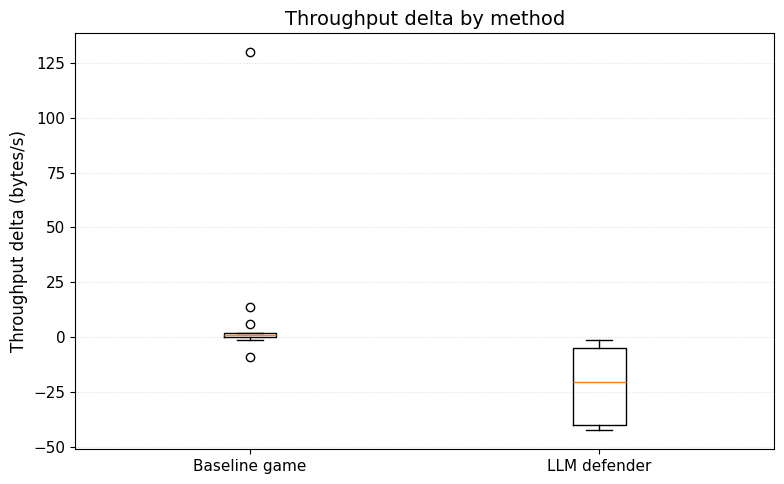

The data file committed next to this chart (first rows):
method, scenario_id, stage_id, metric_value, method_label, metric_name, metric_label
baseline_game, sen4_edge2_clouddb, , -0.08579, Baseline game, throughput_delta_bps, Throughput delta
baseline_game, sen4_edge2_clouddb, 24.0, 0.6183, Baseline game, throughput_delta_bps, Throughput delta
baseline_game, sen4_edge2_clouddb, 25.0, 0.7071, Baseline game, throughput_delta_bps, Throughput delta
baseline_game, sen4_edge2_clouddb, 26.0, 5.944, Baseline game, throughput_delta_bps, Throughput delta
baseline_game, sen4_edge2_clouddb, 27.0, 1.843, Baseline game, throughput_delta_bps, Throughput delta
baseline_game, sen4_edge2_clouddb, 28.0, 1.114, Baseline game, throughput_delta_bps, Throughput delta
baseline_game, sen4_edge2_clouddb, 29.0, 1.455, Baseline game, throughput_delta_bps, Throughput delta
baseline_game, sen4_edge2_clouddb, 30.0, 1.1, Baseline game, throughput_delta_bps, Throughput delta
baseline_game, sen4_edge2_clouddb, 31.0, -0.9487, Baseline game, throughput_delta_bps, Throughput delta
baseline_game, sen4_edge2_clouddb, 32.0, 13.47, Baseline game, throughput_delta_bps, Throughput delta
baseline_game, sen4_edge2_clouddb, 33.0, -9.219, Baseline game, throughput_delta_bps, Throughput delta
baseline_game, sen4_edge2_clouddb, 34.0, 129.9, Baseline game, throughput_delta_bps, Throughput delta
baseline_game, sen4_edge2_clouddb, 36.0, -1.267, Baseline game, throughput_delta_bps, Throughput delta
llm_defender, sen4_edge2_clouddb, 3.0, -40.12, LLM defender, throughput_delta_bps, Throughput delta
llm_defender, sen4_edge2_clouddb, 4.0, -40.04, LLM defender, throughput_delta_bps, Throughput delta
llm_defender, sen4_edge2_clouddb, 5.0, -40.57, LLM defender, throughput_delta_bps, Throughput delta
llm_defender, sen4_edge2_clouddb, 8.0, -5.158, LLM defender, throughput_delta_bps, Throughput delta
llm_defender, sen4_edge2_clouddb, 9.0, -1.412, LLM defender, throughput_delta_bps, Throughput delta
llm_defender, sen4_edge2_clouddb, 10.0, -42.6, LLM defender, throughput_delta_bps, Throughput delta
llm_defender, sen4_edge2_clouddb, 13.0, -10.53, LLM defender, throughput_delta_bps, Throughput delta
llm_defender, sen4_edge2_clouddb, 15.0, -20.53, LLM defender, throughput_delta_bps, Throughput delta
llm_defender, sen4_edge2_clouddb, 16.0, -1.82, LLM defender, throughput_delta_bps, Throughput delta
